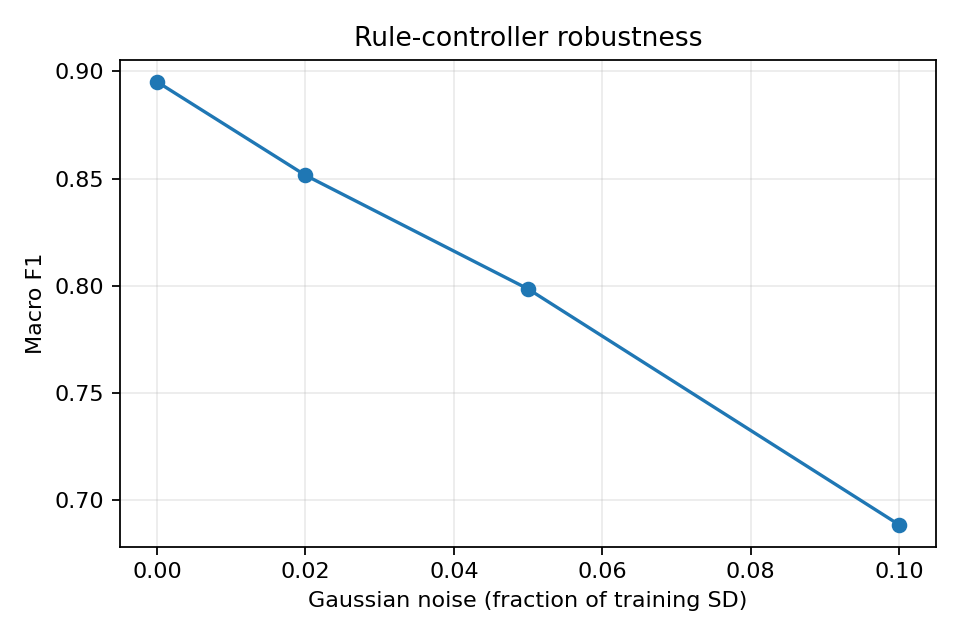

The data file committed next to this chart (first rows):
noise_fraction_of_train_sd, macro_f1
0.0, 0.8951
0.02, 0.8515
0.05, 0.7984
0.1, 0.6883
